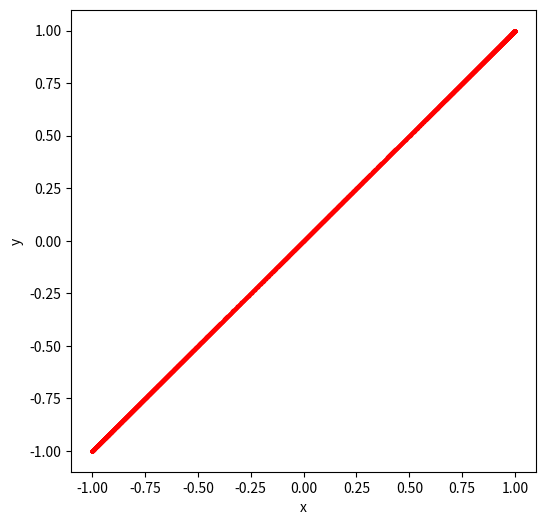
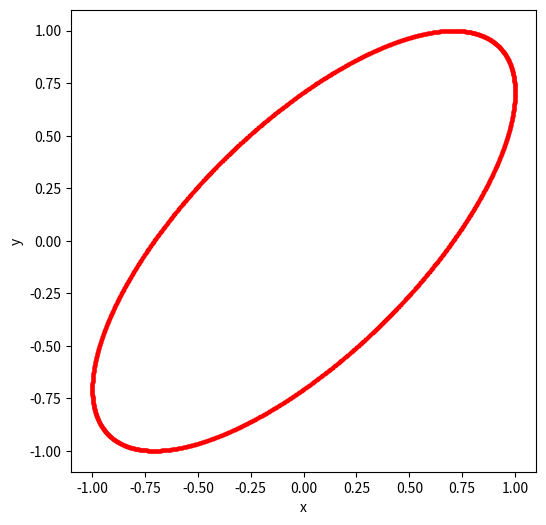
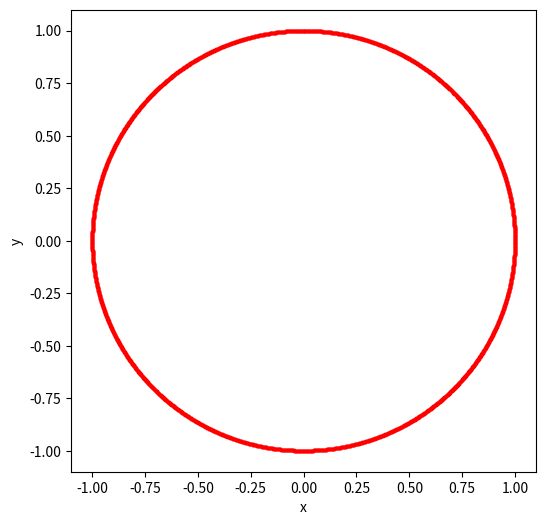
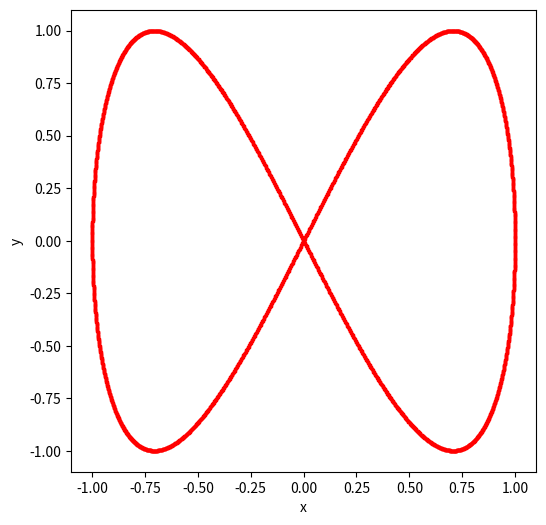
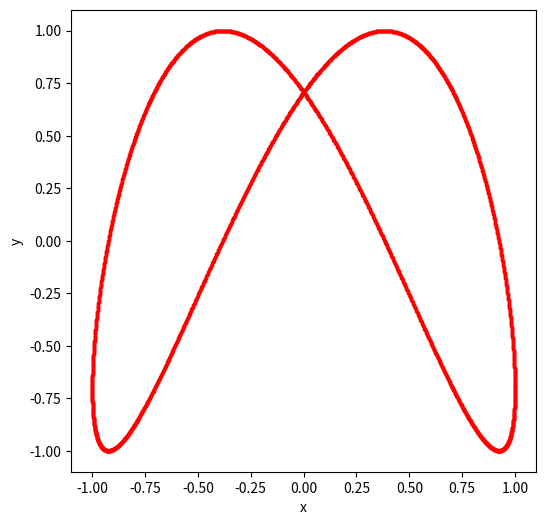
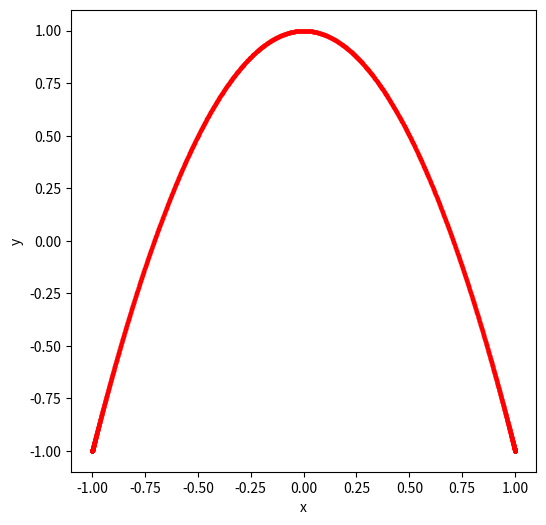
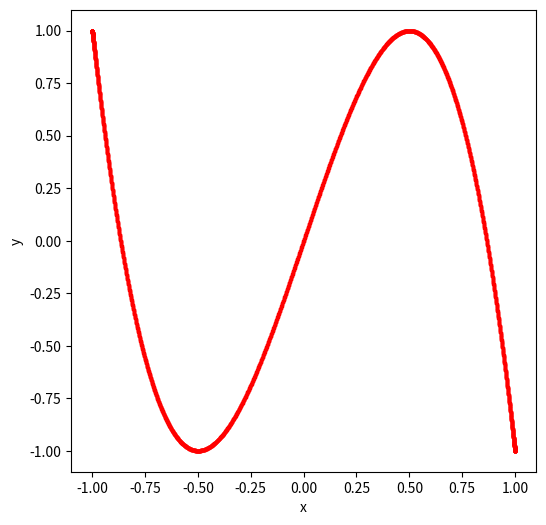
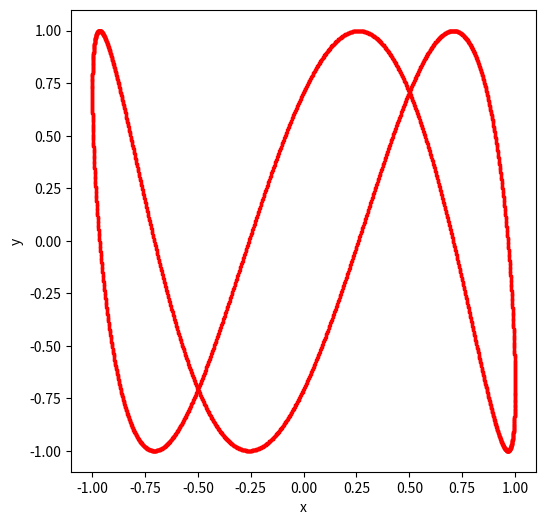
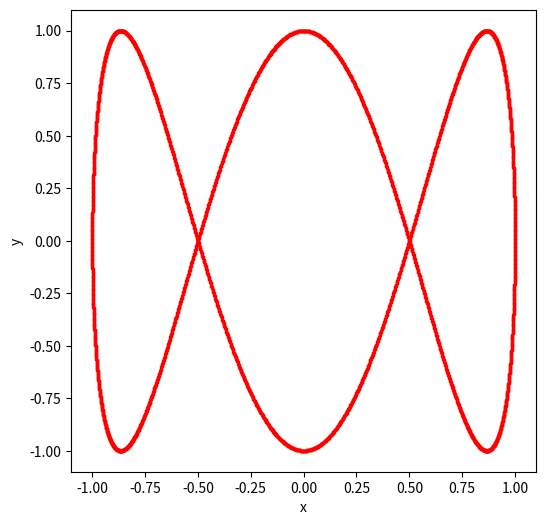
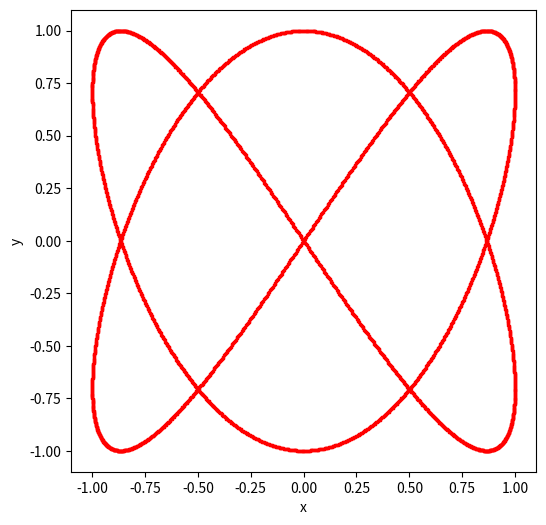
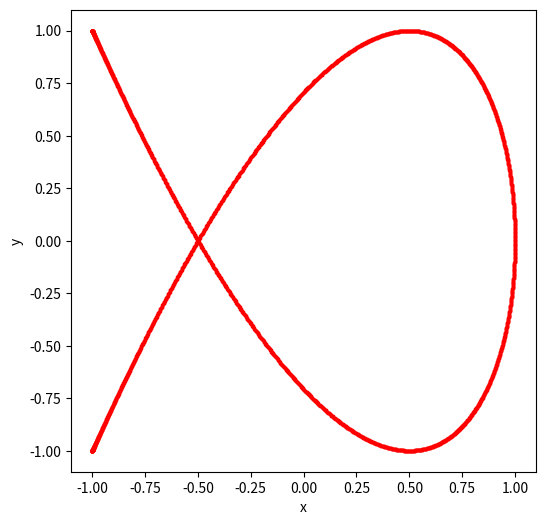
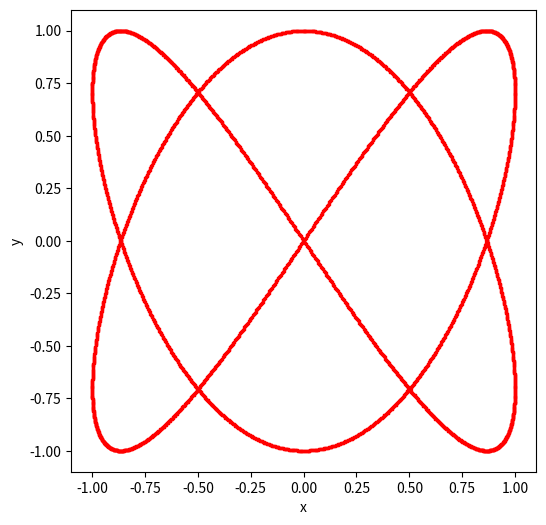

Recreate these plots in Python, in order.
from matplotlib import pylab
from matplotlib import pyplot as plt
import numpy as np

t = np.linspace(0, 3, 4)
t1 = np.linspace(0, 2, 3)
n = np.linspace(0, 2, 3000)

fx = 1
fy = 0
Delta = ['0', '1_4', '1_2']
Fx = ['1', '1', '1', '2']
Fy = ['1', '2', '3', '3']

for i in t:
    if i<=2:
        fx = 1
        fy += 1
        Fx1 = Fx[int(i)]
        Fy1 = Fy[int(i)]
        for k in t1:
            delta = np.pi*0.25*k
            d = Delta[int(k)]

            #data_point
            x = np.sin(fx * n * np.pi)
            y = np.sin(fy * n * np.pi + delta)
            #plot
            fig, axes = plt.subplots(1, 1, figsize = (6, 6), facecolor='w')
            axes.scatter(x, y, s = 0.75, c = 'r', marker = ',')
            axes.set_xlabel("x")
            axes.set_ylabel("y")
            filename = f'{Fx1}-{Fy1}-{d}'
            plt.savefig(filename + ".jpg")
    if i>2:
        fx = 2
        fy = 3
        Fx1 = Fx[int(i)]
        Fy1 = Fy[int(i)]
        for k in t1:
            delta = np.pi*0.25*k
            d = Delta[int(k)]
            x = np.sin(fx * n * np.pi)
            y = np.sin(fy * n * np.pi + delta)
            fig, axes = plt.subplots(1, 1, figsize = (6, 6), facecolor='w')
            axes.scatter(x, y, s = 0.75, c = 'r', marker = ',')
            axes.set_xlabel("x")
            axes.set_ylabel("y")
            filename = f'{Fx1}-{Fy1}-{d}'
            plt.savefig(filename + ".jpg")

filename = f'{fx}:{fy}_{delta}'
{str(fx) + ":" + str(fy) + "_" + str(delta)}
print(filename)